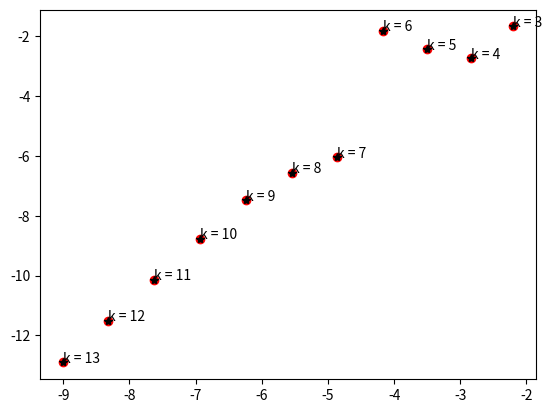

Recreate this plot in Python. (Note: this script raises an exception after producing the figure.)
# -*- coding: utf-8 -*-
"""
TRÁBAJO PRÁCTICO N°3

Alumnos:
ALarcón, Melina
Belbrum, Axel
Dominguez, Rocio Julieta

"""

#%%
#IMPORTAMOS LIBRERIAS
import numpy as np
from matplotlib import pyplot as plt
from scipy.linalg import solve # para matrices sin aprovechar esparcidad
from scipy.sparse import diags_array # para matrices esparzas (ralas)
from scipy.sparse.linalg import spsolve # métodos para matrices esparzas
import time as time # para medir tiempos de ejecución

#%%########################
#        EJERCICIO 1      #
###########################

# El interior del dominio (filas 0 a nx-2) aproxima el operador u_xx mediante
# el esquema clásico de diferencias finitas centradas de orden 2:
# (u_{j-1} - 2u_j + u_{j+1}) / h^2 = f(x_j).
# Al estar multiplicado por 1/h^2, la diagonal principal almacena -2/h^2, y las
# diagonales adyacentes almacenan 1/h^2.
# La última fila (índice nx-1) se limpia por completo porque allí no aplica la
# ecuación diferencial, sino la condición de Neumann de orden 2 en el borde derecho:
# u_x(1)  (3u_N - 4u_{N-1} + u_{N-2}) / 2h = beta. Sus coeficientes ocupan las
# últimas tres posiciones de la fila, divididos por 2h.
def construir_matriz_densa(nx, h):
    A = np.zeros((nx, nx))
    for i in range(nx - 1):
        A[i, i] = -2.0
        if i > 0:
            A[i, i - 1] = 1.0
        A[i, i + 1] = 1.0
    A /= h * h

    # Condición de Neumann backward de orden 2
    A[nx - 1, :] = 0.0
    A[nx - 1, nx - 3] = 1.0 / (2.0 * h)
    A[nx - 1, nx - 2] = -4.0 / (2.0 * h)
    A[nx - 1, nx - 1] = 3.0 / (2.0 * h)
    return A

# se definen los vectores que representan las diagonales:
# principal, superior e inferior
# Para acoplar la condición de Neumann backward, se agrega una segunda diagonal
# inferior para el coeficiente del nodo u_{N-2}, y se pisan
# las últimas posiciones de cada vector diagonal para que coincidan
# exactamente con los coeficientes del borde (3/2h, -4/2h y 1/2h).
def construir_matriz_esparza(nx, h):
    diag_princ = -2.0 * np.ones(nx) / (h * h)
    diag_sup = 1.0 * np.ones(nx - 1) / (h * h)
    diag_inf = 1.0 * np.ones(nx - 1) / (h * h)
    diag_inf_2 = np.zeros(nx - 2)

    diag_princ[-1] = 3.0 / (2.0 * h)
    diag_inf[-1] = -4.0 / (2.0 * h)
    diag_inf_2[-1] = 1.0 / (2.0 * h)

    return diags_array([diag_princ, diag_sup, diag_inf, diag_inf_2], offsets=[0, 1, -1, -2]).tocsc()

# como Dirichlet fija u(0) = alfa,u_0 ya no es una incógnita. El sistema empieza resolviendo desde u_1. Por eso,la primera ecuación (b[0]) debe igualarse a f(x_1), lo que exige evaluar f en x[i + 1] a lo largo del bucle para no arrastrar el nodo x_0.
#Para el nodo x_1, la ecuación diferencial expandida es (1/h^2)*u_0 - (2/h^2)*u_1 + (1/h^2)*u_2 = f(x_1). Al ser u_0 conocido, modificamos el primer casillero como  b[0] -= alfa / h^2.
#  la ultima fila del sistema no responde a u_xx = f(x) sino al flujo del contorno (dirichlet). Por ello pisamos el bucle y se asignamos directamente la constante del flujo 'beta'.
def construir_vector_b(nx, h, x, alfa, beta, funcion_f):
    b = np.zeros(nx)
    for i in range(nx):
        b[i] = funcion_f(x[i + 1])

    b[0] -= alfa / (h * h)
    b[-1] = beta
    return b

#%%########################
#        EJERCICIO 2      #
###########################
def f(x):
    return np.sin(128 * np.pi * x)

def ue(x):
    return (-np.sin(128 * np.pi * x) / ((128 * np.pi)**2)) + ((1 + 1 / (128 * np.pi)) * x) + 2

# Parámetros y condiciones de contorno fijas del enunciado
alfa = 2.0
beta = 1.0

k_s = list(range(3, 15))

h_s = []
error_s = []

# para graficar la comparativa de tiempos de ejecución
tiempos_denso = []
tiempos_esparzo = []

#######################
# bucle de K para medir errores
###########################
for k in k_s:
    nx = 2**k + 1  # Cantidad de incógnitas
    h = 1.0 / nx   # Paso de la malla
    h_s.append(h)
    x = np.array([i * h for i in range(nx + 1)])  # Malla de puntos

    A = construir_matriz_densa(nx, h)
    Asp = construir_matriz_esparza(nx, h)
    b = construir_vector_b(nx, h, x, alfa, beta, f)

    t0 = time.time()
    u_aux = solve(A, b)
    t1 = time.time()
    tiempo_denso = t1 - t0
    tiempos_denso.append(tiempo_denso)

    t0sp = time.time()
    usp_aux = spsolve(Asp, b)
    t1sp = time.time()
    tiempo_esparzo = t1sp - t0sp
    tiempos_esparzo.append(tiempo_esparzo)

    u = np.concatenate(([alfa], u_aux))      # Reconstrucción con Dirichlet
    usp = np.concatenate(([alfa], usp_aux))  # Reconstrucción esparza
    uex = ue(x)                              # Solución exacta analítica

    if k==7: # para graficar la comparativa entre la solución real y la aproximada
        x_k7 = x
        u_k7 = u
        usp_k7 = usp

    # Error global en norma infinito (máximo error puntual)
    error = np.max(np.abs(uex - u))
    error_s.append(error)
    errorsp = np.max(np.abs(uex - usp))

    # Error de truncado residual en norma infinito
    e_d_t = np.max(np.abs(A @ u_aux - b))
    e_d_tsp = np.max(np.abs(Asp @ usp_aux - b))

    # Impresión de métricas en consola solicitadas
    print(f"--- Nivel k = {k} ---")
    print(f"Con matriz densa   -> Error: {error:.2e} | Truncado: {e_d_t:.2e} | Tiempo: {tiempo_denso:.6f}s")
    print(f"Con matriz esparza -> Error: {errorsp:.2e} | Truncado: {e_d_tsp:.2e} | Tiempo: {tiempo_esparzo:.6f}s\n")

    # --- GRÁFICO DE LOG(ERROR) VS LOG(H) ---
    if k == 3:  # Etiquetamos solo una vez en la leyenda
        plt.plot(np.log(h), np.log(error), 'or', label='Densa')
        plt.plot(np.log(h), np.log(errorsp), '*k', label='Esparza')
    else:
        plt.plot(np.log(h), np.log(error), 'or')
        plt.plot(np.log(h), np.log(errorsp), '*k')

    plt.annotate(f'k = {k}', (np.log(h), np.log(error)), xytext=None)

# Formateo del gráfico de errores acumulados
plt.legend()
plt.title('Error de aproximación')
plt.xlabel('log(h)')
plt.ylabel('log(error)')
plt.grid(ls=':', color='lavender')
plt.savefig('k_s.png', dpi = 300)
plt.show()

#%%###########################
# Regresion Lineal - Estimacion del orden
###########################

# Tomamos desde k=7 en adelante (índice 4 del vector) para evitar efectos de borde
log_h = np.log(np.array(h_s[4:]))
log_error = np.log(np.array(error_s[4:]))

ajuste = np.polyfit(log_h, log_error, 1)
print("=============================================================================")
print(f"La pendiente del ajuste resulta: {ajuste[0]:.4f}")
print("Este valor representa el orden de convergencia experimental del método (O(h²))")
print("=============================================================================")

# Gráfico del Ajuste de la Regresión
plt.plot(log_h, log_error, 'o:k', label='Aproximada')
plt.plot(log_h, ajuste[0] * log_h + ajuste[1], '-r', label='Ajuste Lineal')
plt.legend()
plt.grid(True, ls=':')
plt.title('Estimación del orden del método mediante regresión')
plt.xlabel('log(h)')
plt.ylabel('log(error)')
plt.savefig('ajuste.png', dpi = 300)
plt.show()

###########################
# Tiempos de ejecución
###########################

plt.plot(k_s, tiempos_denso, 'or:', label='Densa')
plt.plot(k_s, tiempos_esparzo, '*k:', label='Esparza')

plt.title('Tiempos de ejecución según k')
plt.xlabel('k')
plt.ylabel('Tiempo (s)')
plt.grid(ls=':', color='lavender')
plt.legend()

plt.savefig('tiempos.png', dpi = 300)
plt.show()

###########################
# Solución aproximada vs exacta
###########################

x_fino = np.arange(0, 1+0.001, 0.001)
uex_fino = ue(x_fino)

plt.plot(x_k7, u_k7, 'or', label='Aproximada Densa')
plt.plot(x_k7, usp_k7, '*k', label='Aproximada Esparza')
plt.plot(x_fino, uex_fino, '-b', label='Exacta')
plt.legend()
plt.grid(ls=':', color='lavender')
plt.title('Solución aproximada vs exacta para k = 7')
plt.xlabel('x')
plt.ylabel('u(x)')
plt.savefig('solucionesk7.png', dpi = 300)
plt.show()

#%%########################
#        EJERCICIO 3      #
###########################

# Nueva función
def f_ej3(x):
    return np.exp(-x**2)

# Parámetros fijos
alfa = 2.0
beta = 1.0

###########################
#  Armamos un bucle de estres para encontrar el k maximo segun la capacidad de la maquina.
###########################

# Empezamos a probar desde k = 14 hacia arriba
k_prueba = 14
timeout = 10.0  # Límite de tiempo en segundos para considerar que tardó demasiado

print("Iniciando prueba de estrés con matrices esparzas...")
print("=====================================================")

while True:
    nx = 2**k_prueba + 1
    h = 1.0 / nx
    x = np.array([i * h for i in range(nx + 1)])

    try:
        # Intentamos armar la matriz esparza y el vector b
        Asp = construir_matriz_esparza(nx, h)
        b = construir_vector_b(nx, h, x, alfa, beta, f_ej3)

        # Medimos el tiempo que tarda el solver esparzo
        t0 = time.time()
        usp_aux = spsolve(Asp, b)
        t1 = time.time()

        tiempo_ejecucion = t1 - t0
        print(f"k = {k_prueba:2d} | N = {nx:10,d} | Tiempo: {tiempo_ejecucion:.4f}s -> K posible :) ")

        # Guardamos el último k exitoso y sus datos para graficarlo al final
        k_max_exitoso = k_prueba
        x_grafico = x
        usp_grafico = np.concatenate(([alfa], usp_aux))

        # Si tarda más de nuestro tiempo límite, cortamos por Timeout
        if tiempo_ejecucion > timeout:
            print(f"\n[TIMEOUT] Se detuvo el bucle en k = {k_prueba} porque tardó más de {timeout} segundos.")
            break

        # Pasamos al siguiente nivel de discretización
        k_prueba += 1

    except MemoryError:
        print(f"\n[MEMORY ERROR] ¡Tu RAM se agotó en k = {k_prueba} (N = {nx:,d})!")
        break
    except Exception as e:
        print(f"\n Ocurrió un error inesperado: {e}")
        break

print("=====================================================")
print(f"El mayor k que tu máquina pudo resolver eficientemente fue: k = {k_max_exitoso}")
print("=====================================================")


plt.figure()
plt.plot(x_grafico, usp_grafico, 'g-', label=f'Solución con k = {k_max_exitoso}')
plt.title(f'Solución para el N máximo alcanzable (k = {k_max_exitoso})')
plt.xlabel('Malla x')
plt.ylabel('u(x)')
plt.grid(ls=':', color='lavender')
plt.legend()
plt.show()
